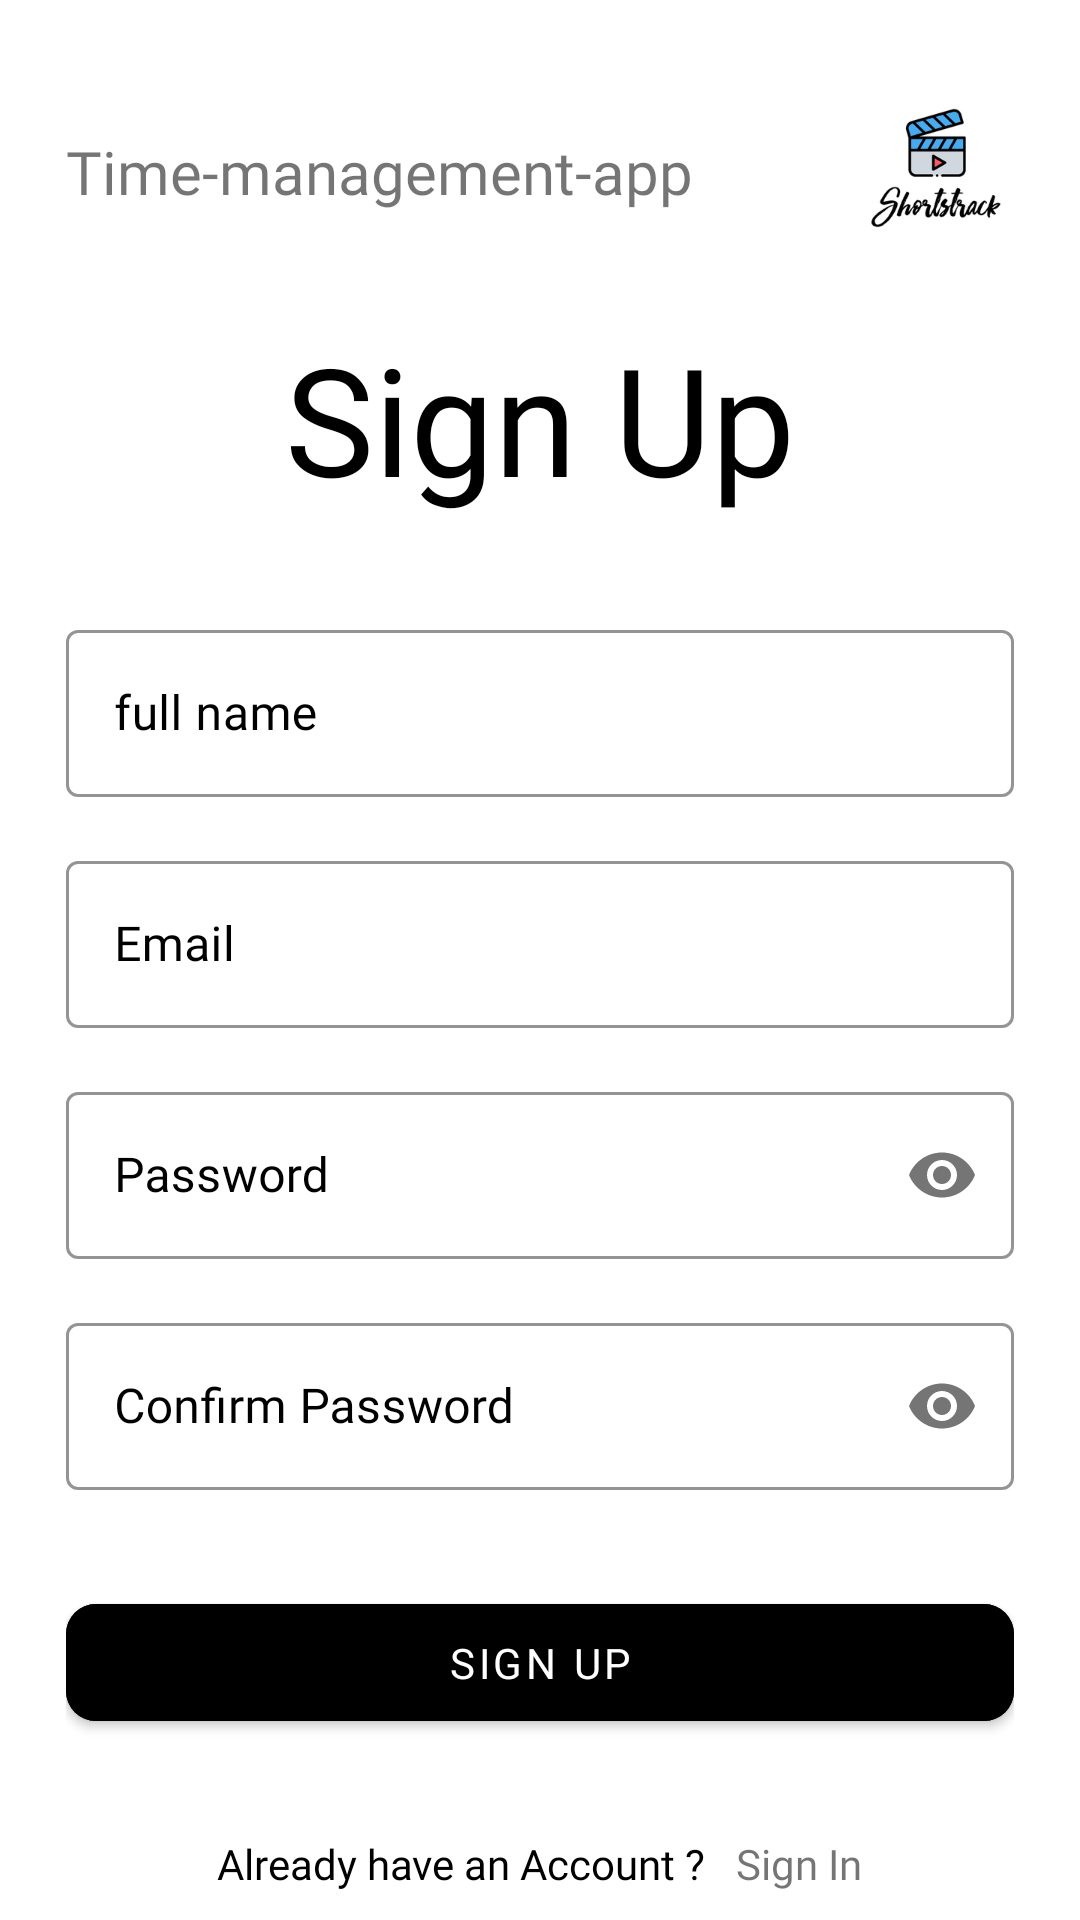

Layout XML and referenced resources for this Android screen:
<!-- AndroidManifest.xml: activity theme Theme.Funjo.noActionbar -->
<!-- res/layout/activity_sign_up.xml -->
<?xml version="1.0" encoding="utf-8"?>

<ScrollView xmlns:android="http://schemas.android.com/apk/res/android"
    xmlns:app="http://schemas.android.com/apk/res-auto"
    xmlns:tools="http://schemas.android.com/tools"
    android:layout_width="match_parent"
    android:layout_height="match_parent"
    android:background="@color/white"
    android:scrollbars="none"
    tools:context="com.example.">

    <LinearLayout
        android:layout_width="match_parent"
        android:layout_height="wrap_content"
        android:layout_marginStart="22dp"
        android:layout_marginEnd="22dp"
        android:orientation="vertical">

        <androidx.constraintlayout.widget.ConstraintLayout
            android:layout_width="match_parent"
            android:layout_height="wrap_content"
            android:layout_marginTop="32dp">

            <TextView
                android:id="@+id/imageView"
                android:layout_width="wrap_content"
                android:layout_height="wrap_content"
                android:text="@string/app_name"
                android:textSize="20dp"
                android:fontFamily="@font/ubuntu_regular"
                app:layout_constraintBottom_toBottomOf="parent"
                app:layout_constraintStart_toStartOf="parent"
                app:layout_constraintTop_toTopOf="parent" />

            <ImageView
                android:layout_width="50dp"
                android:layout_height="50dp"
                android:src="@drawable/logoimg"
                app:layout_constraintBottom_toBottomOf="parent"
                app:layout_constraintEnd_toEndOf="parent"
                app:layout_constraintTop_toTopOf="parent" />

        </androidx.constraintlayout.widget.ConstraintLayout>

        <TextView
            android:layout_width="match_parent"
            android:layout_height="wrap_content"
            android:layout_marginTop="24dp"
            android:fontFamily="@font/ubuntu_bolditalic"
            android:text="Sign Up"
            android:textAlignment="center"
            android:textColor="@color/black"
            android:textSize="50sp" />

        <com.google.android.material.textfield.TextInputLayout
            style="@style/Widget.MaterialComponents.TextInputLayout.OutlinedBox"
            android:layout_width="match_parent"
            android:layout_height="wrap_content"
            android:layout_marginTop="32dp"
            android:hint="@string/full_name"
            android:textColorHint="@color/black"
            app:boxStrokeColor="@color/black">

            <com.google.android.material.textfield.TextInputEditText
                android:id="@+id/edtSignUpFullName"
                android:layout_width="match_parent"
                android:layout_height="wrap_content"
                android:fontFamily="@font/ubuntu_medium"
                android:inputType="text"
                android:singleLine="true"
                android:textColor="@color/black" />

        </com.google.android.material.textfield.TextInputLayout>

        <com.google.android.material.textfield.TextInputLayout
            style="@style/Widget.MaterialComponents.TextInputLayout.OutlinedBox"
            android:layout_width="match_parent"
            android:layout_height="wrap_content"
            android:layout_marginTop="16dp"
            android:hint="Email"
            android:textColorHint="@color/black"
            app:boxStrokeColor="@color/black">

            <com.google.android.material.textfield.TextInputEditText
                android:id="@+id/edtSignUpEmail"
                android:layout_width="match_parent"
                android:layout_height="wrap_content"
                android:fontFamily="@font/ubuntu_medium"
                android:inputType="textEmailAddress"
                android:singleLine="true"
                android:textColor="@color/black" />

        </com.google.android.material.textfield.TextInputLayout>



        <com.google.android.material.textfield.TextInputLayout
            style="@style/Widget.MaterialComponents.TextInputLayout.OutlinedBox"
            android:layout_width="match_parent"
            android:layout_height="wrap_content"
            android:layout_marginTop="16dp"
            android:hint="Password"
            android:textColorHint="@color/black"
            app:boxStrokeColor="@color/black"
            app:passwordToggleEnabled="true">

            <com.google.android.material.textfield.TextInputEditText
                android:id="@+id/edtSignUpPassword"
                android:layout_width="match_parent"
                android:layout_height="wrap_content"
                android:fontFamily="@font/ubuntu_medium"
                android:inputType="textPassword"
                android:singleLine="true"
                android:textColor="@color/black" />

        </com.google.android.material.textfield.TextInputLayout>

        <com.google.android.material.textfield.TextInputLayout
            style="@style/Widget.MaterialComponents.TextInputLayout.OutlinedBox"
            android:layout_width="match_parent"
            android:layout_height="wrap_content"
            android:layout_marginTop="16dp"
            android:hint="Confirm Password"
            android:textColorHint="@color/black"
            app:boxStrokeColor="@color/black"
            app:passwordToggleEnabled="true">

            <com.google.android.material.textfield.TextInputEditText
                android:id="@+id/edtSignUpConfirmPassword"
                android:layout_width="match_parent"
                android:layout_height="wrap_content"
                android:fontFamily="@font/ubuntu_medium"
                android:inputType="textPassword"
                android:singleLine="true"
                android:textColor="@color/black" />

        </com.google.android.material.textfield.TextInputLayout>

        <FrameLayout
            android:layout_width="match_parent"
            android:layout_height="wrap_content"
            android:layout_marginTop="32dp">


            <ProgressBar
                android:id="@+id/signUpProgressBar"
                android:layout_width="50dp"
                android:layout_height="50dp"
                android:layout_gravity="center_horizontal"
                android:visibility="invisible" />
            <com.google.android.material.button.MaterialButton
                android:id="@+id/btnSignUp"
                android:layout_width="match_parent"
                android:layout_height="wrap_content"
                android:backgroundTint="@color/black"
                android:fontFamily="@font/ubuntu_medium"
                android:paddingStart="20dp"
                android:paddingTop="10dp"
                android:visibility="visible"
                android:paddingEnd="20dp"
                android:paddingBottom="10dp"
                android:text="Sign Up"
                app:cornerRadius="10dp" />

        </FrameLayout>

        <LinearLayout
            android:layout_width="match_parent"
            android:layout_height="wrap_content"
            android:layout_marginTop="32dp"
            android:gravity="center"
            android:orientation="horizontal">

            <TextView
                android:layout_width="wrap_content"
                android:layout_height="wrap_content"
                android:fontFamily="@font/ubuntu_regular"
                android:text="Already have an Account ?"
                android:textColor="@color/black"
                android:textSize="14sp" />

            <TextView
                android:id="@+id/txtSignUp"
                android:layout_width="wrap_content"
                android:layout_height="wrap_content"
                android:layout_marginStart="10dp"
                android:fontFamily="@font/ubuntu_medium"
                android:text="Sign In"
                android:textColor="@color/red"
                android:textSize="14sp" />


        </LinearLayout>

    </LinearLayout>

</ScrollView>
<!-- resources referenced by this layout -->
<resources>
  <!-- drawable logoimg: jpg bitmap (drawable, 16256 bytes) -->
  <string name="app_name">Time-management-app</string>
  <string name="full_name">full name</string>
  <style name="Theme.Funjo.noActionbar" parent="Theme.MaterialComponents.DayNight.NoActionBar">
          
          <item name="colorPrimary">@color/purple_500</item>
          <item name="colorPrimaryVariant">@color/purple_700</item>
          <item name="colorOnPrimary">@color/white</item>
          
          <item name="colorSecondary">@color/teal_200</item>
          <item name="colorSecondaryVariant">@color/teal_700</item>
          <item name="colorOnSecondary">@color/black</item>
          
          <item name="android:statusBarColor" tools:targetApi="l">?attr/colorPrimaryVariant</item>
          
      </style>
  <!-- not gathered from this repository: default colours our renderer supplied (Android Studio template values) -->
  <color name="purple_500">#FF6200EE</color>
  <color name="purple_700">#FF3700B3</color>
  <color name="teal_200">#FF03DAC5</color>
  <color name="teal_700">#FF018786</color>
  <color name="black">#FF000000</color>
  <color name="white">#FFFFFFFF</color>
</resources>
